Image classification data set "data" (plumdeq/cardiac-atlas on GitHub). Class labels (3): heart failure infarct, hypertrophy, normal.

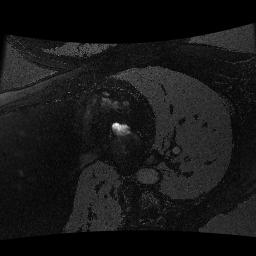
Label: hypertrophy

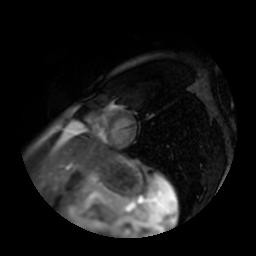
Label: normal

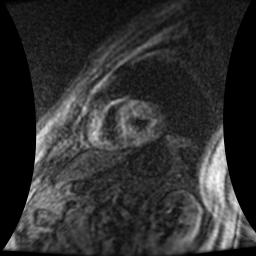
Label: normal

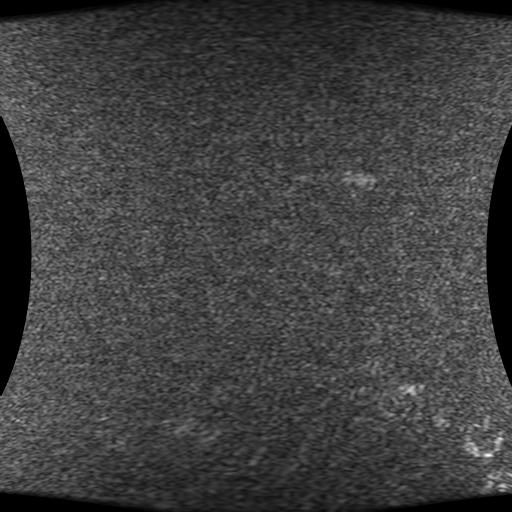
Label: heart failure infarct

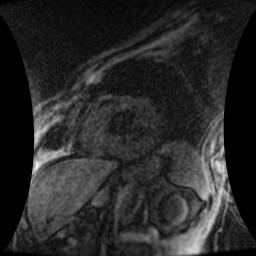
Label: heart failure infarct

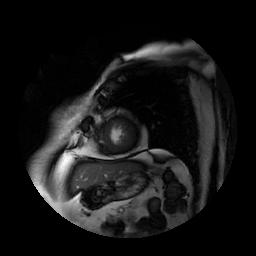
Label: hypertrophy
